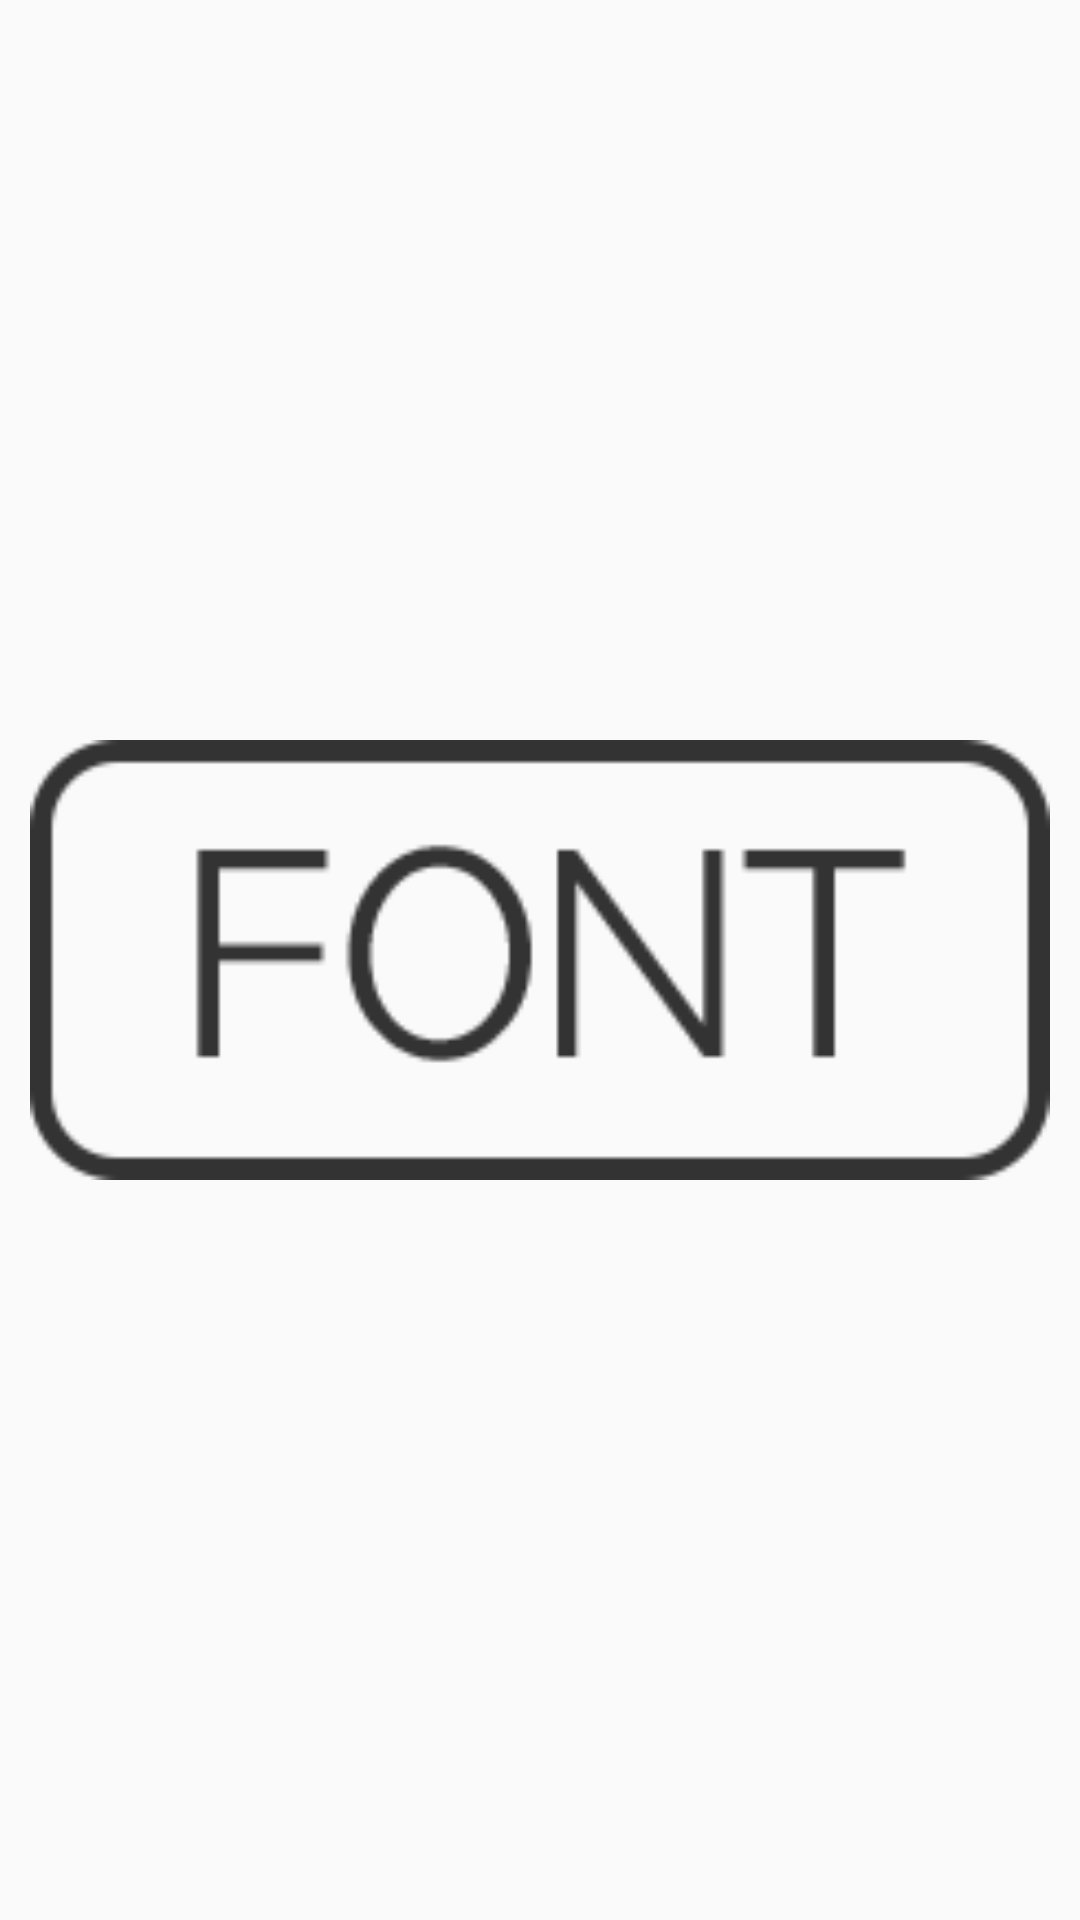

Android layout source for this screen:
<!-- AndroidManifest.xml: application theme AppTheme -->
<!-- res/layout/change_font_btn.xml -->
<?xml version="1.0" encoding="utf-8"?>
<LinearLayout xmlns:android="http://schemas.android.com/apk/res/android"
    android:layout_width="match_parent"
    android:layout_height="match_parent"
    android:orientation="vertical"
    android:padding="10dp">

    <ImageView
        android:layout_width="match_parent"
        android:layout_height="match_parent"
        android:src="@drawable/change_font_btn"/>

</LinearLayout>
<!-- resources referenced by this layout -->
<resources>
  <!-- drawable change_font_btn: png bitmap (drawable, 20554 bytes) -->
  <style name="AppTheme" parent="Theme.AppCompat.Light.DarkActionBar">
          <item name="actionBarSize">48dp</item>
          
          
          <item name="colorPrimaryDark">@color/colorTest</item>
          
          <item name="android:windowContentOverlay">@null</item>
      </style>
  <color name="colorTest">#696969</color>
</resources>
